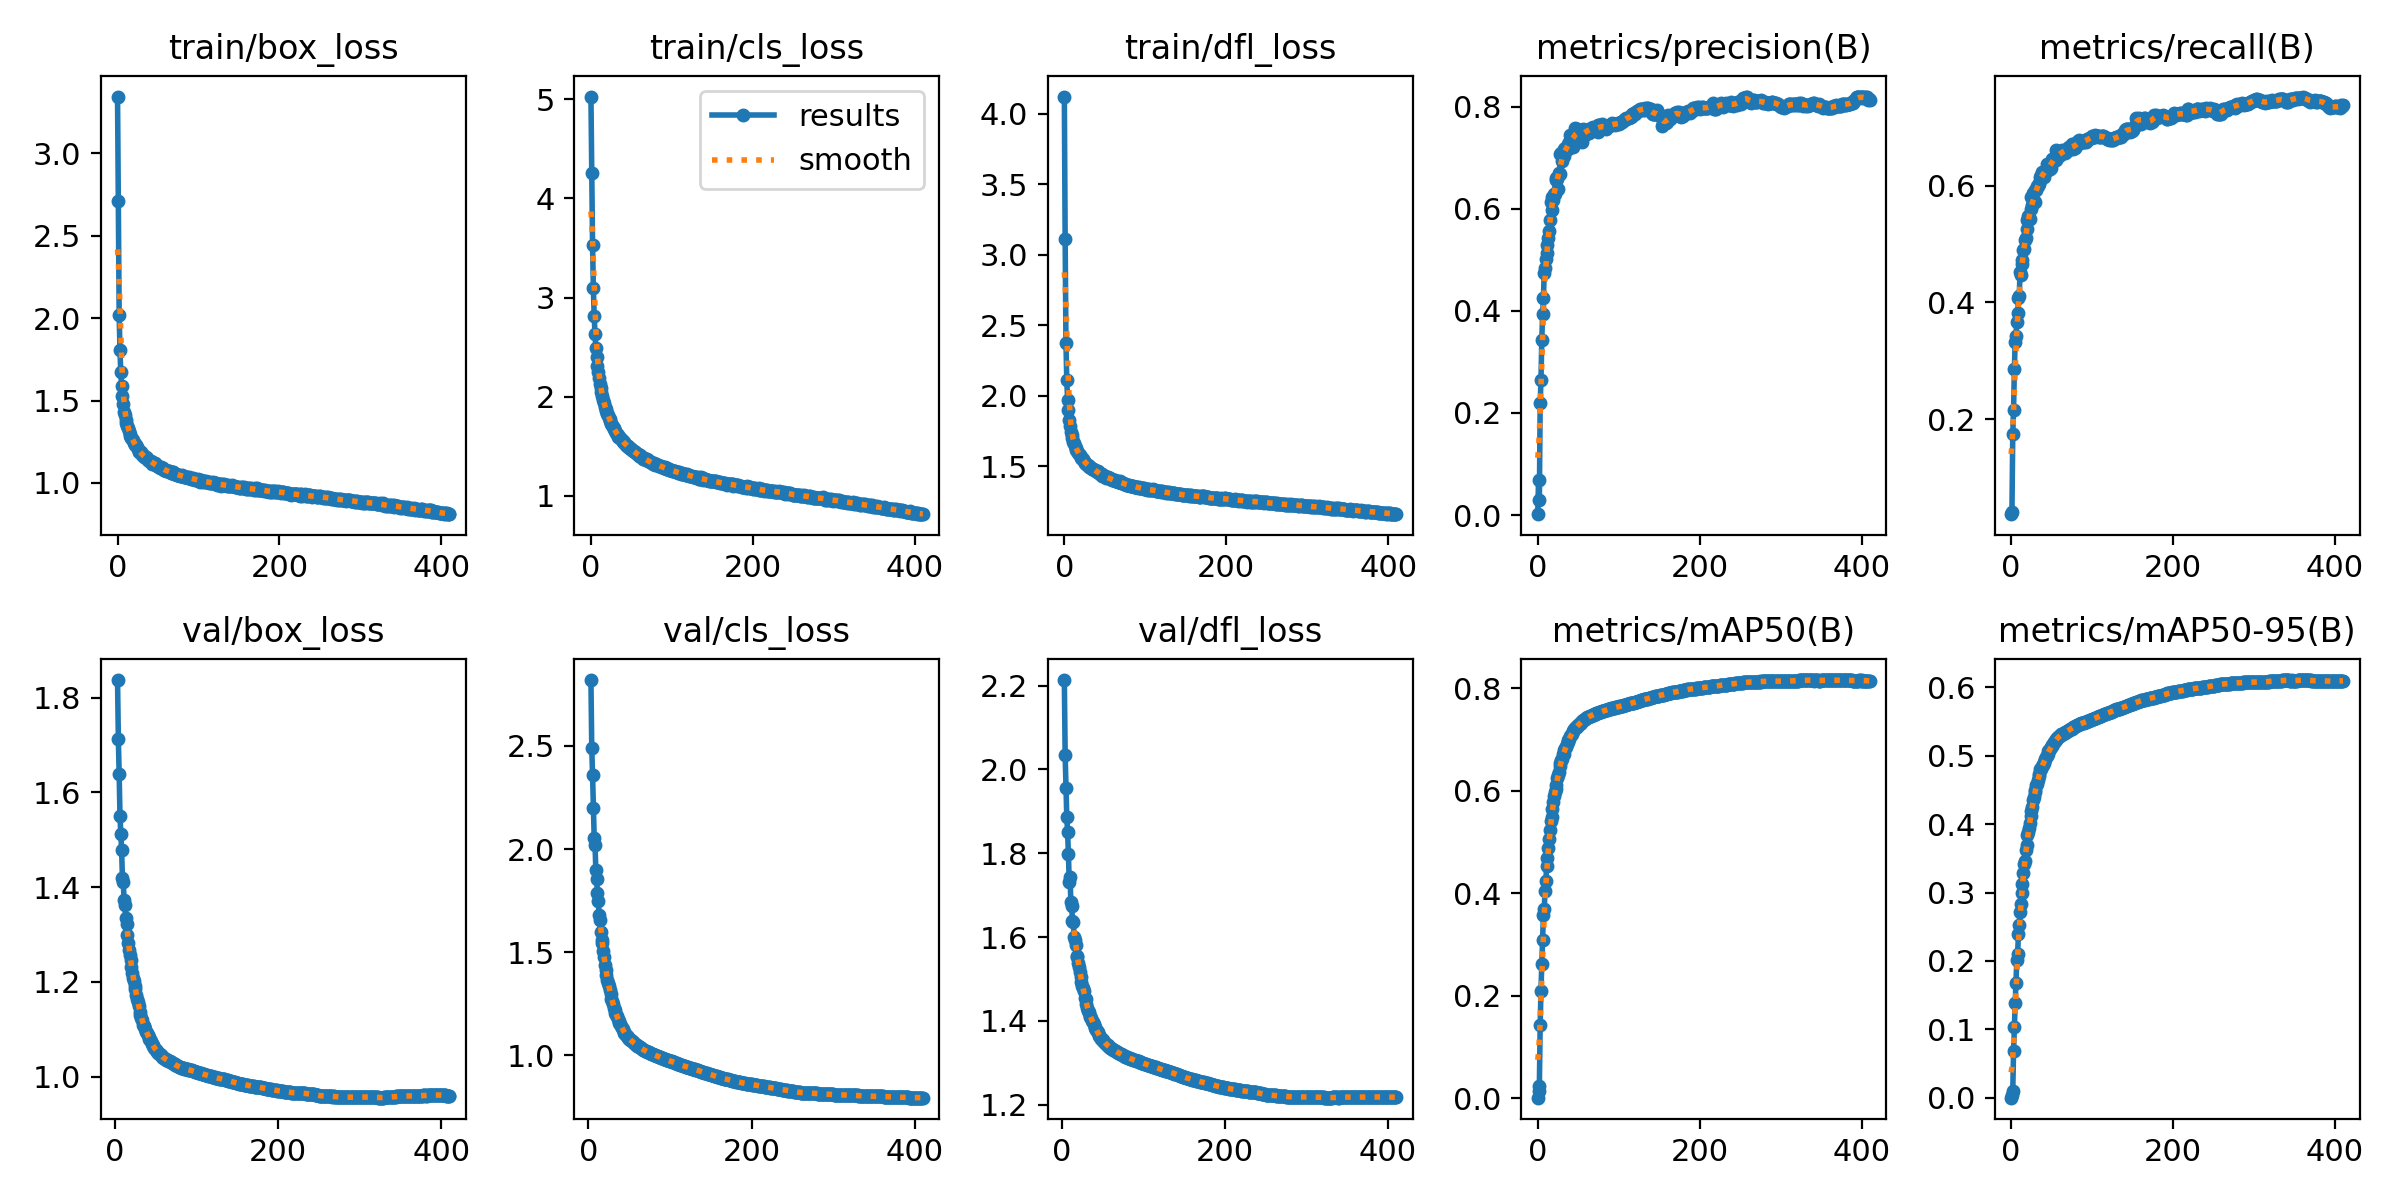

Source data for this figure (header and first rows):
epoch, train/box_loss, train/cls_loss, train/dfl_loss, metrics/precision(B), metrics/recall(B), metrics/mAP50(B), metrics/mAP50-95(B), val/box_loss, val/cls_loss, val/dfl_loss, lr/pg0, lr/pg1, lr/pg2
0, 3.346, 5.028, 4.121, 0.00164, 0.03796, 0.00093, 0.00029, nan, nan, nan, 0.07003, 0.00333, 0.00333
1, 2.709, 4.255, 3.108, 0.06851, 0.04232, 0.01369, 0.00459, nan, nan, nan, 0.04002, 0.00665, 0.00665
2, 2.022, 3.53, 2.375, 0.02985, 0.1747, 0.02334, 0.00964, nan, nan, nan, 0.009989, 0.009957, 0.009957
3, 1.805, 3.098, 2.113, 0.2186, 0.2168, 0.1426, 0.06832, 1.837, 2.82, 2.213, 0.009941, 0.009941, 0.009941
4, 1.671, 2.815, 1.969, 0.2646, 0.287, 0.2099, 0.1038, 1.712, 2.492, 2.034, 0.009941, 0.009941, 0.009941
5, 1.591, 2.636, 1.894, 0.3432, 0.3331, 0.2628, 0.138, 1.638, 2.358, 1.956, 0.009921, 0.009921, 0.009921
6, 1.528, 2.495, 1.825, 0.3931, 0.3429, 0.3081, 0.1682, 1.549, 2.199, 1.887, 0.009901, 0.009901, 0.009901
7, 1.48, 2.398, 1.783, 0.4242, 0.3674, 0.3574, 0.2018, 1.512, 2.054, 1.85, 0.009881, 0.009881, 0.009881
8, 1.433, 2.308, 1.744, 0.4736, 0.3814, 0.3687, 0.2105, 1.478, 2.02, 1.798, 0.009861, 0.009861, 0.009861
9, 1.411, 2.247, 1.719, 0.4835, 0.407, 0.4035, 0.2392, 1.419, 1.901, 1.732, 0.009842, 0.009842, 0.009842
10, 1.383, 2.185, 1.696, 0.5006, 0.4114, 0.4243, 0.2531, 1.411, 1.853, 1.743, 0.009822, 0.009822, 0.009822
11, 1.367, 2.128, 1.674, 0.5139, 0.4518, 0.4532, 0.2709, 1.374, 1.785, 1.683, 0.009802, 0.009802, 0.009802
12, 1.343, 2.085, 1.661, 0.5295, 0.4476, 0.468, 0.2838, 1.362, 1.749, 1.674, 0.009782, 0.009782, 0.009782
13, 1.334, 2.047, 1.645, 0.5427, 0.472, 0.4891, 0.2987, 1.335, 1.679, 1.639, 0.009762, 0.009762, 0.009762
14, 1.318, 2.005, 1.631, 0.5562, 0.4657, 0.5066, 0.3117, 1.323, 1.657, 1.635, 0.009743, 0.009743, 0.009743
15, 1.3, 1.962, 1.613, 0.5788, 0.4905, 0.5228, 0.328, 1.299, 1.596, 1.601, 0.009723, 0.009723, 0.009723
16, 1.288, 1.935, 1.606, 0.6124, 0.4918, 0.5406, 0.3419, 1.281, 1.557, 1.594, 0.009703, 0.009703, 0.009703
17, 1.272, 1.9, 1.592, 0.5982, 0.5063, 0.5492, 0.3461, 1.268, 1.543, 1.582, 0.009683, 0.009683, 0.009683
18, 1.267, 1.874, 1.585, 0.6238, 0.5103, 0.5652, 0.3615, 1.258, 1.504, 1.556, 0.009663, 0.009663, 0.009663
19, 1.259, 1.854, 1.577, 0.6161, 0.525, 0.5775, 0.3688, 1.247, 1.476, 1.552, 0.009644, 0.009644, 0.009644
20, 1.244, 1.827, 1.565, 0.6295, 0.541, 0.5907, 0.3833, 1.232, 1.439, 1.537, 0.009624, 0.009624, 0.009624
21, 1.237, 1.818, 1.559, 0.6294, 0.5476, 0.5982, 0.3891, 1.218, 1.411, 1.53, 0.009604, 0.009604, 0.009604
22, 1.228, 1.79, 1.551, 0.6557, 0.545, 0.6039, 0.3938, 1.209, 1.389, 1.517, 0.009584, 0.009584, 0.009584
23, 1.228, 1.773, 1.551, 0.6611, 0.5429, 0.6117, 0.4021, 1.202, 1.364, 1.504, 0.009564, 0.009564, 0.009564
24, 1.219, 1.751, 1.538, 0.6591, 0.559, 0.6242, 0.4115, 1.191, 1.349, 1.494, 0.009545, 0.009545, 0.009545
25, 1.204, 1.722, 1.525, 0.6383, 0.5799, 0.6317, 0.4189, 1.185, 1.338, 1.483, 0.009525, 0.009525, 0.009525
26, 1.196, 1.716, 1.524, 0.67, 0.567, 0.6362, 0.4244, 1.173, 1.317, 1.48, 0.009505, 0.009505, 0.009505
27, 1.19, 1.695, 1.514, 0.6684, 0.5865, 0.6474, 0.4355, 1.165, 1.295, 1.471, 0.009485, 0.009485, 0.009485
28, 1.185, 1.683, 1.511, 0.708, 0.5729, 0.6537, 0.439, 1.158, 1.273, 1.456, 0.009465, 0.009465, 0.009465
29, 1.185, 1.675, 1.509, 0.7092, 0.5713, 0.6596, 0.4462, 1.149, 1.263, 1.453, 0.009446, 0.009446, 0.009446
30, 1.171, 1.655, 1.501, 0.6944, 0.5919, 0.662, 0.4502, 1.136, 1.249, 1.44, 0.009426, 0.009426, 0.009426
31, 1.167, 1.632, 1.496, 0.7032, 0.5932, 0.6718, 0.4571, 1.131, 1.23, 1.43, 0.009406, 0.009406, 0.009406
32, 1.168, 1.623, 1.491, 0.7035, 0.5993, 0.6718, 0.4592, 1.125, 1.221, 1.423, 0.009386, 0.009386, 0.009386
33, 1.159, 1.618, 1.486, 0.7168, 0.5985, 0.6802, 0.4646, 1.119, 1.203, 1.421, 0.009366, 0.009366, 0.009366
34, 1.156, 1.595, 1.482, 0.7181, 0.6023, 0.6841, 0.4707, 1.11, 1.197, 1.413, 0.009347, 0.009347, 0.009347
35, 1.155, 1.596, 1.482, 0.7175, 0.6049, 0.6848, 0.4728, 1.107, 1.189, 1.409, 0.009327, 0.009327, 0.009327
36, 1.152, 1.587, 1.478, 0.7179, 0.6144, 0.6922, 0.4802, 1.107, 1.175, 1.407, 0.009307, 0.009307, 0.009307
37, 1.147, 1.577, 1.476, 0.7174, 0.6178, 0.695, 0.4807, 1.1, 1.165, 1.401, 0.009287, 0.009287, 0.009287
38, 1.14, 1.566, 1.47, 0.727, 0.6239, 0.6998, 0.485, 1.095, 1.153, 1.397, 0.009267, 0.009267, 0.009267
39, 1.135, 1.55, 1.463, 0.7315, 0.6187, 0.7012, 0.4869, 1.093, 1.15, 1.393, 0.009248, 0.009248, 0.009248
40, 1.13, 1.539, 1.459, 0.7442, 0.6139, 0.7062, 0.489, 1.089, 1.139, 1.387, 0.009228, 0.009228, 0.009228
41, 1.135, 1.54, 1.463, 0.7329, 0.6215, 0.7081, 0.4911, 1.084, 1.134, 1.383, 0.009208, 0.009208, 0.009208
42, 1.129, 1.525, 1.456, 0.7313, 0.6229, 0.7109, 0.495, 1.08, 1.125, 1.379, 0.009188, 0.009188, 0.009188
43, 1.117, 1.517, 1.449, 0.7415, 0.6249, 0.7163, 0.4981, 1.077, 1.113, 1.376, 0.009168, 0.009168, 0.009168
44, 1.121, 1.5, 1.442, 0.7215, 0.6367, 0.7161, 0.4999, 1.074, 1.109, 1.373, 0.009149, 0.009149, 0.009149
45, 1.116, 1.503, 1.443, 0.7385, 0.6337, 0.7198, 0.503, 1.069, 1.101, 1.367, 0.009129, 0.009129, 0.009129
46, 1.118, 1.498, 1.443, 0.7576, 0.6258, 0.7218, 0.5061, 1.067, 1.096, 1.364, 0.009109, 0.009109, 0.009109
47, 1.11, 1.48, 1.432, 0.7488, 0.6336, 0.7239, 0.508, 1.064, 1.091, 1.361, 0.009089, 0.009089, 0.009089
48, 1.107, 1.483, 1.431, 0.7569, 0.6282, 0.725, 0.5101, 1.06, 1.087, 1.358, 0.009069, 0.009069, 0.009069
49, 1.104, 1.475, 1.429, 0.7562, 0.6299, 0.7269, 0.5126, 1.058, 1.081, 1.356, 0.00905, 0.00905, 0.00905
50, 1.1, 1.468, 1.429, 0.7378, 0.6454, 0.7284, 0.5142, 1.056, 1.077, 1.354, 0.00903, 0.00903, 0.00903
51, 1.095, 1.461, 1.424, 0.7499, 0.6391, 0.7298, 0.5152, 1.054, 1.075, 1.352, 0.00901, 0.00901, 0.00901
52, 1.092, 1.449, 1.416, 0.7463, 0.6421, 0.7311, 0.5177, 1.052, 1.072, 1.35, 0.00899, 0.00899, 0.00899
53, 1.095, 1.448, 1.423, 0.7438, 0.6463, 0.733, 0.5193, 1.05, 1.069, 1.347, 0.00897, 0.00897, 0.00897
54, 1.095, 1.443, 1.419, 0.7472, 0.6465, 0.7349, 0.5213, 1.049, 1.064, 1.346, 0.008951, 0.008951, 0.008951
55, 1.088, 1.441, 1.417, 0.73, 0.6616, 0.7362, 0.5225, 1.047, 1.061, 1.344, 0.008931, 0.008931, 0.008931
56, 1.09, 1.429, 1.412, 0.7553, 0.6438, 0.7374, 0.5238, 1.045, 1.058, 1.342, 0.008911, 0.008911, 0.008911
57, 1.079, 1.417, 1.408, 0.7416, 0.6538, 0.7387, 0.5257, 1.043, 1.055, 1.34, 0.008891, 0.008891, 0.008891
58, 1.079, 1.424, 1.408, 0.7477, 0.6516, 0.7401, 0.5269, 1.041, 1.051, 1.338, 0.008871, 0.008871, 0.008871
59, 1.076, 1.405, 1.402, 0.7551, 0.6507, 0.741, 0.5283, 1.04, 1.049, 1.336, 0.008852, 0.008852, 0.008852
... 351 more rows
